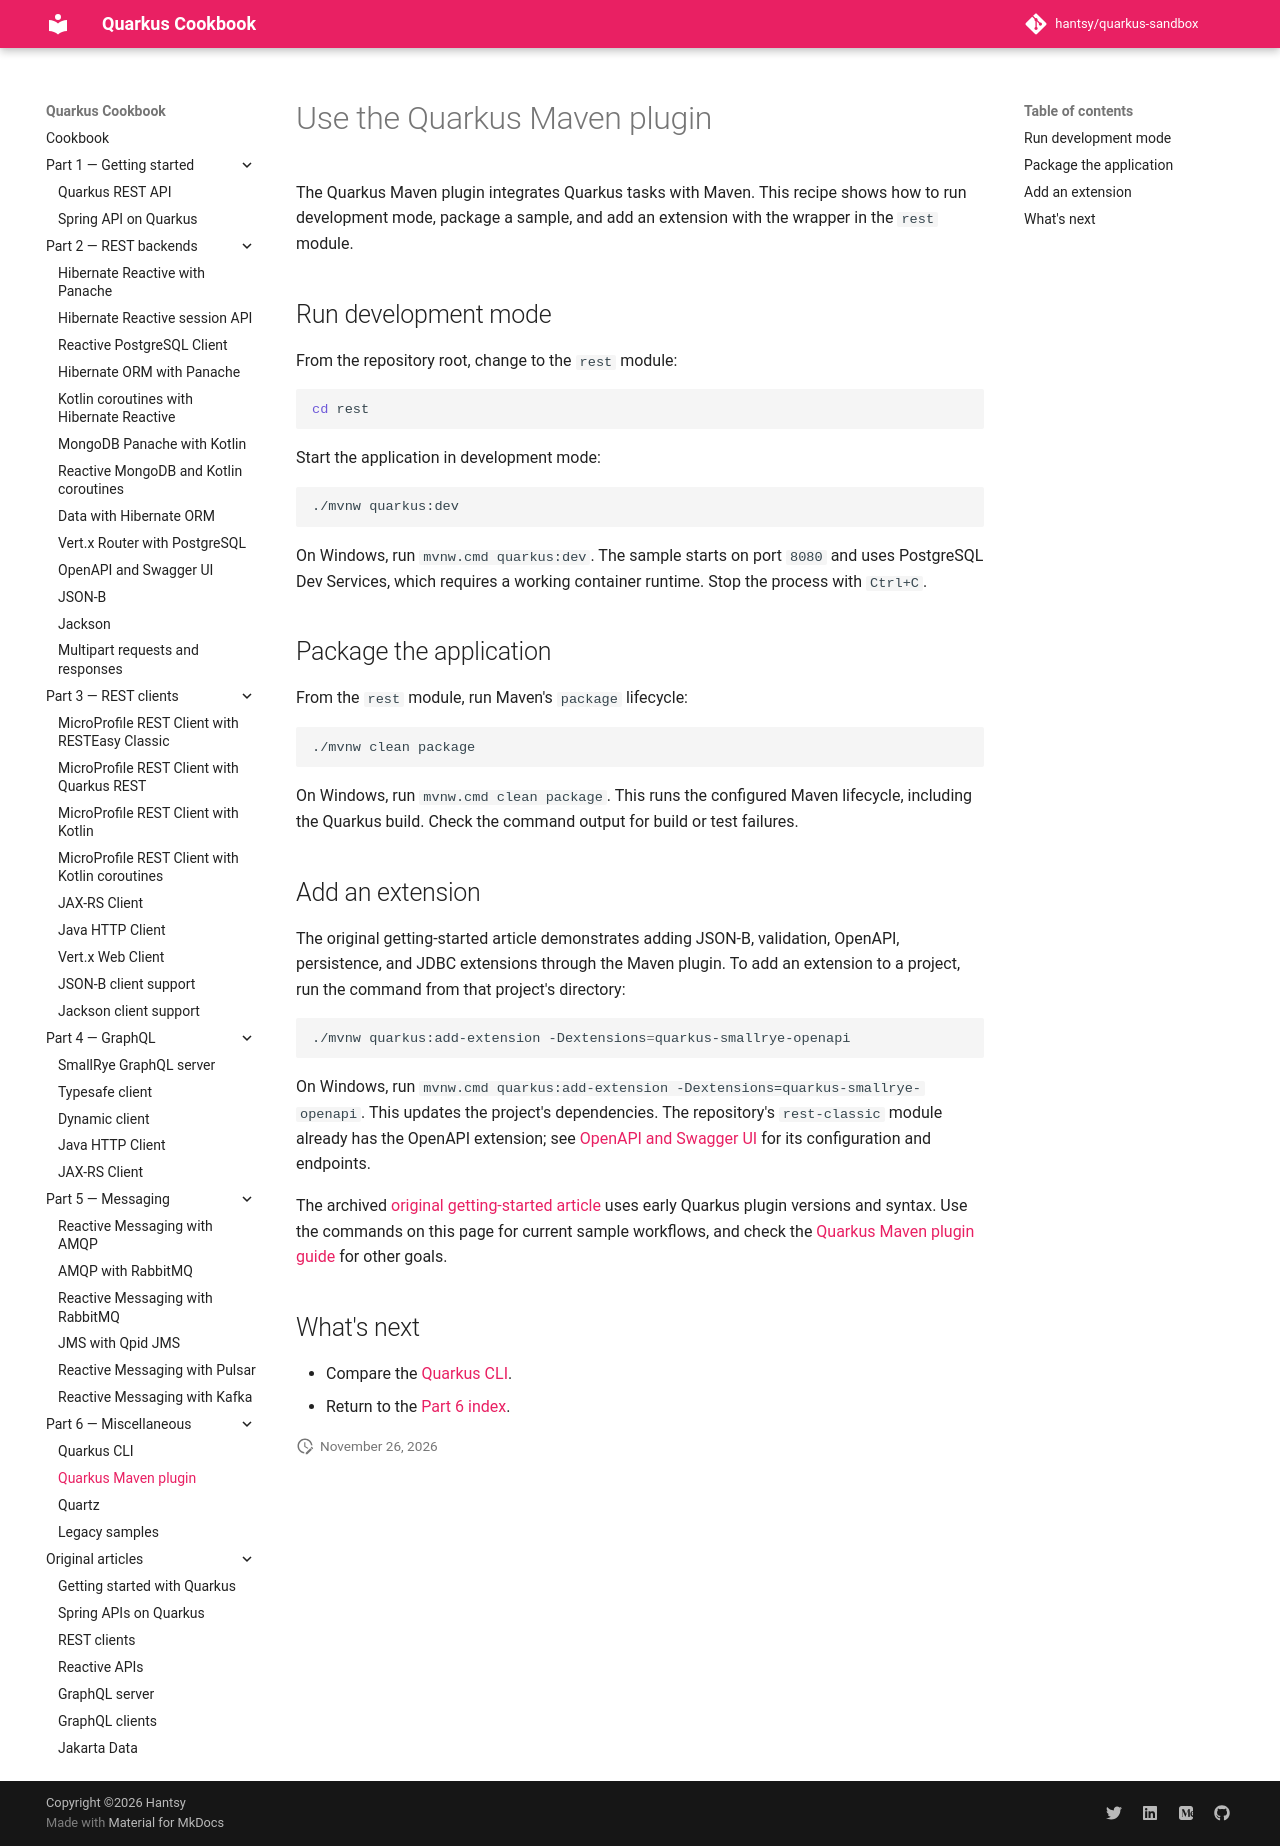

repository: hantsy/quarkus-sandbox · page: part-6-misc/quarkus-maven-plugin/index.html · generator: mkdocs

# Use the Quarkus Maven plugin

The Quarkus Maven plugin integrates Quarkus tasks with Maven. This recipe
shows how to run development mode, package a sample, and add an extension with
the wrapper in the `rest` module.

## Run development mode

From the repository root, change to the `rest` module:

```shell
cd rest
```

Start the application in development mode:

```shell
./mvnw quarkus:dev
```

On Windows, run `mvnw.cmd quarkus:dev`. The sample starts on port `8080` and
uses PostgreSQL Dev Services, which requires a working container runtime.
Stop the process with `Ctrl+C`.

## Package the application

From the `rest` module, run Maven's `package` lifecycle:

```shell
./mvnw clean package
```

On Windows, run `mvnw.cmd clean package`. This runs the configured Maven
lifecycle, including the Quarkus build. Check the command output for build or
test failures.

## Add an extension

The original getting-started article demonstrates adding JSON-B, validation,
OpenAPI, persistence, and JDBC extensions through the Maven plugin. To add an
extension to a project, run the command from that project's directory:

```shell
./mvnw quarkus:add-extension -Dextensions=quarkus-smallrye-openapi
```

On Windows, run
`mvnw.cmd quarkus:add-extension -Dextensions=quarkus-smallrye-openapi`. This
updates the project's dependencies. The repository's `rest-classic` module
already has the OpenAPI extension; see [OpenAPI and Swagger UI](../part-2-rest-backends/openapi.md)
for its configuration and endpoints.

The archived [original getting-started article](../articles/01-start.md)
uses early Quarkus plugin versions and syntax. Use the commands on this page
for current sample workflows, and check the [Quarkus Maven plugin
guide](https://quarkus.io/guides/quarkus-maven-plugin) for other goals.

## What's next

- Compare the [Quarkus CLI](./quarkus-cli.md).
- Return to the [Part 6 index](./index.md).
